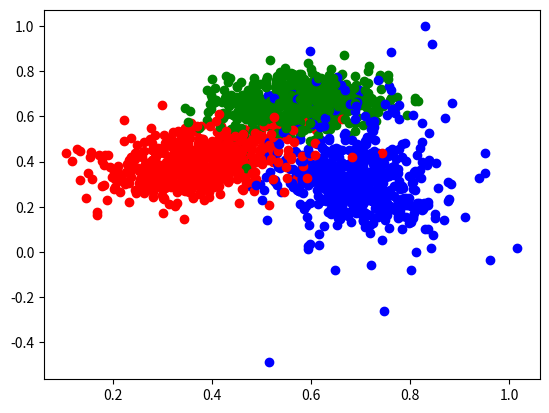

Python code for this plot:
import numpy as np
import matplotlib.pyplot as plt

# def motion_model(state, u , dt):
    
#     # state = [x, y, theta]
#     # u = [u1, u2]
    
#     x_dot = u[0] * np.cos(state[2]) 
#     y_dot = u[0] * np.sin(state[2]) 
#     theta_dot = u[1]
    
#     state[0] += x_dot * dt + np.random.normal(0, np.sqrt(0.002))
#     state[1] += y_dot * dt + np.random.normal(0, np.sqrt(0.002))
#     state[2] += theta_dot * dt + np.random.normal(0, np.sqrt(0.002))

#     return state

# def measurement_model(state, var):
    
#     # state = [x, y, theta]
#     # z = [x, y, theta]
#         x = state[0] + np.random.normal(0, np.sqrt(var))
#         y = state[1] + np.random.normal(0, np.sqrt(var))
#         theta = state[2] + np.random.normal(0, np.sqrt(var))
        
#         return [x, y, theta]
    
# num_particle = 100
# particles = np.zeros((num_particle, 3))
# particles[:, 2] = np.random.normal(np.pi/2,np.sqrt(0.02) ,num_particle)
# particles[:, 0] = np.random.normal(0.0, np.sqrt(0.02), num_particle)
# particles[:, 1] = np.random.normal(0.0, np.sqrt(0.02), num_particle)

# state = [0, 0, np.pi/2]

# u = [1, -1/2]

# # T = 2 * np.pi
# T = 6.1

# dt = 0.1

# # var = np.sqrt(0.02)

# var  = 0.002
# state_estimate = [0, 0, np.pi/2]
# state_array = []
# ground_truth_array = []
# for t in np.arange(0, T, dt):
#     z = measurement_model(state, var)
     
#     for i in range(num_particle):
#         particles[i] = motion_model(particles[i], u, dt)
        
#     # likelihood = np.ones(num_particle)/num_particle
    
#     # z = measurement_model([np.mean(particles[:, 0]), np.mean(particles[:, 1]), np.mean(particles[:, 2])], var)
#     weigth = np.zeros(num_particle)
#     ground_truth_array.append(z)
#     for i in range(num_particle):
#         weigth[i] = np.exp(-0.5 * np.sum((particles[i] - z)**2)/np.sqrt(0.02))
        
#     weigth /= np.sum(weigth)
    
#     index = np.random.choice(np.arange(num_particle), num_particle, p = weigth)
#     particles = particles[index]
#     # state_estimate = np.array([np.mean(particles[:, 0]), np.mean(particles[:, 1]), np.mean(particles[:, 2])])
#     state_estimate = np.average(particles, axis=0, weights=weigth)


#     state = motion_model(state_estimate, u, dt)
#     if t == 0 or t == 1 or t == 2 or t == 3 or t == 4 or t == 5 or t == 6:

#         plt.scatter(particles[:, 0], particles[:, 1], color = plt.cm.hsv(t/T), alpha = 0.2)
    
#     #plot the state estimate in red as a curve
#     state_array.append(state_estimate)

#     # plt.line(state_estimate[0], state_estimate[1], s = 0.2, c = 'red')
#     # plt.scatter(ground_truth[0], ground_truth[1], s = 100, c = 'blue')

# state_array = np.array(state_array)
# ground_truth_array = np.array(ground_truth_array)
# plt.plot(ground_truth_array[:, 0], ground_truth_array[:, 1], color = 'black')
# plt.plot(state_array[:, 0], state_array[:, 1], color = 'red')
# plt.show()


#### problem 3
samples = 100


w1 = 0.5
w2 = 0.2
w3 = 0.3

w = np.array([w1, w2, w3])



u1 = np.array([0.35, 0.38]).T
u2 = np.array([0.68, 0.25]).T
u3 = np.array([0.56, 0.64]).T

u = np.array([u1, u2, u3])


sigma1 = np.array([[0.01, 0.004], [0.004, 0.01]])
sigma2 = np.array([[0.005, -0.003], [-0.003, 0.005]])
sigma3 = np.array([[0.008, 0.0], [0.0, 0.004]])

sigma = np.array([sigma1, sigma2, sigma3])




# plt.scatter(x[0, :, 0], x[0, :, 1], color = 'red')
# plt.scatter(x[1, :, 0], x[1, :, 1], color = 'blue')
# plt.scatter(x[2, :, 0], x[2, :, 1], color = 'green')

gamma = np.zeros((samples, 3))

a=0


while a < 6:
    # x1 = np.random.multivariate_normal(u_list[0].T, sigma1[0], samples)
    # x2 = np.random.multivariate_normal(u_list[1].T, sigma2[0], samples)
    # x3 = np.random.multivariate_normal(u_list[2].T, sigma3[0], samples)

    # x1 = np.random.multivariate_normal(u1, sigma1, samples)
    # x2 = np.random.multivariate_normal(u2, sigma2, samples)
    # x3 = np.random.multivariate_normal(u3, sigma3, samples)
    print(u1)
    x1 = np.random.multivariate_normal(u1, sigma1, samples)
    x2 = np.random.multivariate_normal(u2, sigma2, samples)
    x3 = np.random.multivariate_normal(u3, sigma3, samples)
    
    x = []
    for i in range(samples):
        x.append(np.array([x1[i], x2[i], x3[i]]))
    
    x = np.array(x)
    print(x.shape)
    
    gamma = []
    
    # convergence criteria
    

    for i in range(samples):
        den = w1 * x1[i] + w2 * x2[i] + w3 * x3[i]
        gamma.append(np.array([w1 * x1[i]/den, w2 * x2[i]/den, w3 * x3[i]/den]))
    
    gamma = np.array(gamma)
        
    for k in range(3):
        gamma_sum = 0
        gamma_x_sum = np.zeros_like(u[k])
        gamma_x_xT_sum = np.zeros_like(sigma[k])

        for i in range(samples):
            gamma_sum += gamma[i, k]
            gamma_x_sum += gamma[i, k] * x[i, k]
            gamma_x_xT_sum += gamma[i, k] * np.outer((x[i, k] - u[k]), (x[i, k] - u[k]))

        if k == 0:
            w1 = gamma_sum / samples
            u1 = gamma_x_sum / gamma_sum
            sigma1 = gamma_x_xT_sum / gamma_sum
        elif k == 1:
            w2 = gamma_sum / samples
            u2 = gamma_x_sum / gamma_sum
            sigma2 = gamma_x_xT_sum / gamma_sum
        else:
            w3 = gamma_sum / samples
            u3 = gamma_x_sum / gamma_sum
            sigma3 = gamma_x_xT_sum / gamma_sum
        
    # for k in range(3):
    #     # w[k] = np.sum(gamma[:, k])/samples
    #     # u[k] = np.sum(gamma[:, k] * x[k])/np.sum(gamma[:, k])
    #     # sigma[k] = np.sum(gamma[:, k] * (x[k] - u[k]) * (x[k] - u[k]))/np.sum(gamma[:, k])
    #     gamma_sum = 0
    #     gamma_x_sum = 0
    #     gamma_x_xT_sum = 0
    #     print("gamma_shape", gamma[i].shape)
    #     print("x_shape", x[i, k].shape)
    #     print("u_shape", u[k].shape)

    #     for i in range(samples):
    #         gamma_sum += gamma[i,k]
    #         gamma_x_sum += gamma[i,k] * x[i]
    #         gamma_x_xT_sum += gamma[i,k] * (x[i, k] - u[k]) * (x[i, k] - u[k]).T
    
        
    #     if k == 0:
    #         w1 = gamma_sum/samples
    #         u1 = gamma_x_sum/gamma_sum
    #         sigma1 = gamma_x_xT_sum/gamma_sum
    #     elif k == 1:
    #         w2 = gamma_sum/samples
    #         u2 = gamma_x_sum/gamma_sum
    #         sigma2 = gamma_x_xT_sum/gamma_sum
    #     else:
    #         w3 = gamma_sum/samples
    #         u3 = gamma_x_sum/gamma_sum
    #         sigma3 = gamma_x_xT_sum/gamma_sum
        # if k == 0:
        #     w1 = np.sum(gamma[:, k])/samples
        #     u1 = np.sum(np.sum(gamma[:, k] * x[k], axis=0))/np.sum(gamma[:, k])
        #     sigma1 = np.sum(gamma[:, k] * (x[k] - u[k]) * (x[k] - u[k]))/np.sum(gamma[:, k])
        # elif k == 1:
        #     w2 = np.sum(gamma[:, k])/samples
        #     u2 = np.sum(gamma[:, k] * x[k])/np.sum(gamma[:, k])
        #     sigma2 = np.sum(gamma[:, k] * (x[k] - u[k]) * (x[k] - u[k]))/np.sum(gamma[:, k])
        # else:
        #     w3 = np.sum(gamma[:, k])/samples
        #     u3 = np.sum(gamma[:, k] * x[k])/np.sum(gamma[:, k])
        #     sigma3 = np.sum(gamma[:, k] * (x[k] - u[k]) * (x[k] - u[k]))/np.sum(gamma[:, k])
        

    # while sigma_list[0][-1] < 0.0001 and sigma_list[1][-1] < 0.0001 and sigma_list[2][-1] < 0.0001:
    #     for i in range(samples):
    #         den = w1 * x1[i] + w2 * x2[i] + w3 * x3[i]
    #         gamma[i] = np.array([w1 * x1[i]/den, w2 * x2[i]/den, w3 * x3[i]/den])
            
    #     for k in range(3):
    #         w[k] = np.sum(gamma[:, k])/samples
    #         u[k] = np.sum(gamma[:, k] * x[k])/np.sum(gamma[:, k])
    #         sigma[k] = np.sum(gamma[:, k] * (x[k] - u[k]) * (x[k] - u[k]).T)/np.sum(gamma[:, k])

    #         w_list[k] = np.append(w_list[k], w[k])
    #         u_list[k] = np.append(u_list[k], u[k])
    #         sigma[k] = np.append(sigma[k], sigma[k])
            
    a += 1


    # plt.scatter(x[0, :, 0], x[0, :, 1], color = 'red')
    # plt.scatter(x[1, :, 0], x[1, :, 1], color = 'blue')
    # plt.scatter(x[2, :, 0], x[2, :, 1], color = 'green')
    for i in range(samples):
        plt.scatter(x[i, 0, 0], x[i, 0, 1], color='red')  # x1
        plt.scatter(x[i, 1, 0], x[i, 1, 1], color='blue')  # x2
        plt.scatter(x[i, 2, 0], x[i, 2, 1], color='green')  # x3

    plt.show()  

  